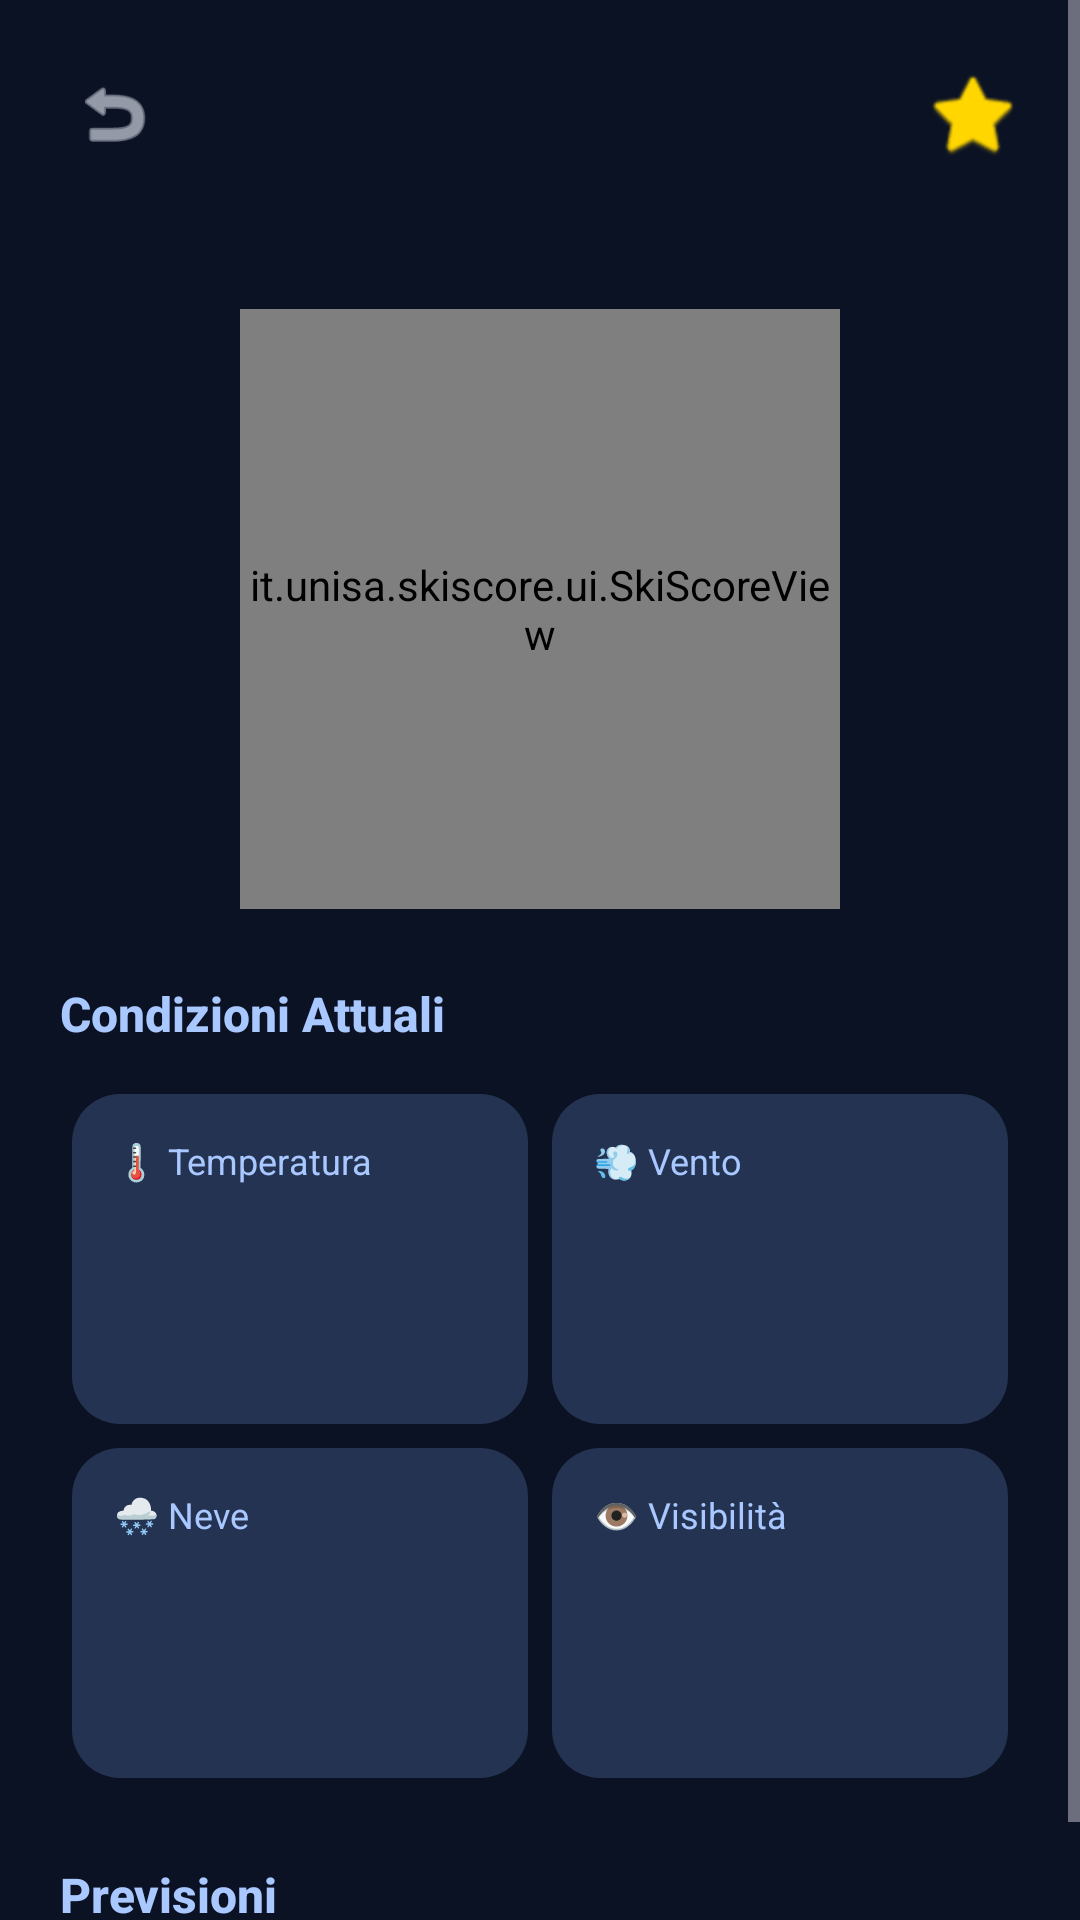

Reconstruct the res/layout file that produces this screen, plus the resources it refers to.
<!-- AndroidManifest.xml: application theme Theme.SkiScore -->
<!-- res/layout/activity_resort_detail.xml -->
<?xml version="1.0" encoding="utf-8"?>
<ScrollView
    xmlns:android="http://schemas.android.com/apk/res/android"
    xmlns:app="http://schemas.android.com/apk/res-auto"
    android:layout_width="match_parent"
    android:layout_height="match_parent"
    android:background="@color/dark_bg"
    android:fillViewport="true">

    <LinearLayout
        android:id="@+id/ll_detail_root"
        android:layout_width="match_parent"
        android:layout_height="wrap_content"
        android:orientation="vertical"
        android:padding="20dp">

        
        <LinearLayout
            android:layout_width="match_parent"
            android:layout_height="wrap_content"
            android:gravity="center_vertical"
            android:orientation="horizontal">

            <ImageView
                android:id="@+id/iv_back"
                android:layout_width="36dp"
                android:layout_height="36dp"
                android:src="@android:drawable/ic_menu_revert"
                android:contentDescription="Back"
                app:tint="@color/snow_white"
                android:padding="4dp" />

            <TextView
                android:id="@+id/tv_detail_name"
                android:layout_width="0dp"
                android:layout_height="wrap_content"
                android:layout_weight="1"
                android:layout_marginStart="12dp"
                android:textColor="@color/snow_white"
                android:textSize="24sp"
                android:textStyle="bold"
                android:fontFamily="sans-serif-medium"
                android:maxLines="2"
                android:ellipsize="end" />

            <ImageView
                android:id="@+id/iv_detail_fav"
                android:layout_width="32dp"
                android:layout_height="32dp"
                android:src="@android:drawable/btn_star_big_off"
                android:contentDescription="@string/add_favorite"
                app:tint="@color/neon_yellow" />
        </LinearLayout>

        <TextView
            android:id="@+id/tv_detail_location"
            android:layout_width="wrap_content"
            android:layout_height="wrap_content"
            android:layout_marginTop="4dp"
            android:layout_marginStart="48dp"
            android:textColor="@color/ice_blue_50"
            android:textSize="14sp" />

        
        <it.unisa.skiscore.ui.SkiScoreView
            android:id="@+id/detail_score_view"
            android:layout_width="200dp"
            android:layout_height="200dp"
            android:layout_gravity="center"
            android:layout_marginTop="24dp" />

        
        <TextView
            android:layout_width="wrap_content"
            android:layout_height="wrap_content"
            android:layout_marginTop="24dp"
            android:text="@string/current_conditions"
            android:textColor="@color/ice_blue"
            android:textSize="16sp"
            android:textStyle="bold"
            android:fontFamily="sans-serif-medium" />

        
        <GridLayout
            android:layout_width="match_parent"
            android:layout_height="wrap_content"
            android:layout_marginTop="12dp"
            android:columnCount="2"
            android:rowCount="2"
            android:useDefaultMargins="false">

            
            <LinearLayout
                android:layout_width="0dp"
                android:layout_height="110dp"
                android:layout_columnWeight="1"
                android:layout_margin="4dp"
                android:background="@drawable/bg_detail_card"
                android:orientation="vertical"
                android:padding="14dp">

                <TextView
                    android:layout_width="wrap_content"
                    android:layout_height="wrap_content"
                    android:text="🌡️ Temperatura"
                    android:textColor="@color/ice_blue"
                    android:textSize="12sp" />

                <TextView
                    android:id="@+id/tv_detail_temp"
                    android:layout_width="wrap_content"
                    android:layout_height="wrap_content"
                    android:layout_marginTop="6dp"
                    android:textColor="@color/snow_white"
                    android:textSize="22sp"
                    android:textStyle="bold" />

                <TextView
                    android:id="@+id/tv_detail_feels_like"
                    android:layout_width="wrap_content"
                    android:layout_height="wrap_content"
                    android:layout_marginTop="2dp"
                    android:textColor="@color/ice_blue_50"
                    android:textSize="11sp" />

                <TextView
                    android:id="@+id/tv_detail_temp_range"
                    android:layout_width="wrap_content"
                    android:layout_height="wrap_content"
                    android:layout_marginTop="2dp"
                    android:textColor="@color/ice_blue_50"
                    android:textSize="11sp" />

            </LinearLayout>

            
            <LinearLayout
                android:layout_width="0dp"
                android:layout_height="110dp"
                android:layout_columnWeight="1"
                android:layout_margin="4dp"
                android:background="@drawable/bg_detail_card"
                android:orientation="vertical"
                android:padding="14dp">

                <TextView
                    android:layout_width="wrap_content"
                    android:layout_height="wrap_content"
                    android:text="💨 Vento"
                    android:textColor="@color/ice_blue"
                    android:textSize="12sp" />

                <TextView
                    android:id="@+id/tv_detail_wind"
                    android:layout_width="wrap_content"
                    android:layout_height="wrap_content"
                    android:layout_marginTop="6dp"
                    android:textColor="@color/snow_white"
                    android:textSize="22sp"
                    android:textStyle="bold" />

                <TextView
                    android:id="@+id/tv_detail_wind_status"
                    android:layout_width="wrap_content"
                    android:layout_height="wrap_content"
                    android:layout_marginTop="2dp"
                    android:textColor="@color/ice_blue_50"
                    android:textSize="11sp" />

            </LinearLayout>

            
            <LinearLayout
                android:layout_width="0dp"
                android:layout_height="110dp"
                android:layout_columnWeight="1"
                android:layout_margin="4dp"
                android:background="@drawable/bg_detail_card"
                android:orientation="vertical"
                android:padding="14dp">

                <TextView
                    android:layout_width="wrap_content"
                    android:layout_height="wrap_content"
                    android:text="🌨️ Neve"
                    android:textColor="@color/ice_blue"
                    android:textSize="12sp" />

                <TextView
                    android:id="@+id/tv_detail_snow_fresh"
                    android:layout_width="wrap_content"
                    android:layout_height="wrap_content"
                    android:layout_marginTop="6dp"
                    android:textColor="@color/snow_white"
                    android:textSize="22sp"
                    android:textStyle="bold" />

                <TextView
                    android:id="@+id/tv_detail_snow_depth"
                    android:layout_width="wrap_content"
                    android:layout_height="wrap_content"
                    android:layout_marginTop="2dp"
                    android:textColor="@color/ice_blue_50"
                    android:textSize="11sp" />

            </LinearLayout>

            
            <LinearLayout
                android:layout_width="0dp"
                android:layout_height="110dp"
                android:layout_columnWeight="1"
                android:layout_margin="4dp"
                android:background="@drawable/bg_detail_card"
                android:orientation="vertical"
                android:padding="14dp">

                <TextView
                    android:layout_width="wrap_content"
                    android:layout_height="wrap_content"
                    android:text="👁️ Visibilità"
                    android:textColor="@color/ice_blue"
                    android:textSize="12sp" />

                <TextView
                    android:id="@+id/tv_detail_visibility"
                    android:layout_width="wrap_content"
                    android:layout_height="wrap_content"
                    android:layout_marginTop="6dp"
                    android:textColor="@color/snow_white"
                    android:textSize="18sp"
                    android:textStyle="bold" />

                <TextView
                    android:id="@+id/tv_detail_visibility_emoji"
                    android:layout_width="wrap_content"
                    android:layout_height="wrap_content"
                    android:layout_marginTop="4dp"
                    android:textSize="28sp" />

            </LinearLayout>

        </GridLayout>

        
        <TextView
            android:layout_width="wrap_content"
            android:layout_height="wrap_content"
            android:layout_marginTop="24dp"
            android:text="@string/forecast"
            android:textColor="@color/ice_blue"
            android:textSize="16sp"
            android:textStyle="bold"
            android:fontFamily="sans-serif-medium" />

        <androidx.recyclerview.widget.RecyclerView
            android:id="@+id/rv_forecast"
            android:layout_width="match_parent"
            android:layout_height="wrap_content"
            android:layout_marginTop="12dp"
            android:clipToPadding="false" />

        
        <LinearLayout
            android:id="@+id/ll_webcam_section"
            android:layout_width="match_parent"
            android:layout_height="wrap_content"
            android:orientation="vertical"
            android:layout_marginTop="28dp"
            android:visibility="gone">

            <TextView
                android:layout_width="wrap_content"
                android:layout_height="wrap_content"
                android:text="📷 Live Webcam"
                android:textColor="@color/ice_blue"
                android:textSize="16sp"
                android:textStyle="bold"
                android:fontFamily="sans-serif-medium"
                android:layout_marginBottom="12dp" />

            <androidx.recyclerview.widget.RecyclerView
                android:id="@+id/rv_webcams"
                android:layout_width="match_parent"
                android:layout_height="220dp"
                android:paddingEnd="4dp"
                android:clipToPadding="false" />

        </LinearLayout>

        
        <ProgressBar
            android:id="@+id/detail_progress"
            android:layout_width="48dp"
            android:layout_height="48dp"
            android:layout_gravity="center"
            android:layout_marginTop="32dp"
            android:visibility="gone"
            android:indeterminateTint="@color/neon_cyan" />

    </LinearLayout>
</ScrollView>
<!-- resources referenced by this layout -->
<resources>
  <color name="dark_bg">#0B1224</color>
  <color name="ice_blue">#A8C8FF</color>
  <color name="ice_blue_50">#80A8C8FF</color>
  <color name="neon_cyan">#00E5FF</color>
  <color name="neon_yellow">#FFD600</color>
  <color name="snow_white">#F0F4FF</color>
  <!-- drawable bg_detail_card (drawable) -->
  <?xml version="1.0" encoding="utf-8"?>
  <shape xmlns:android="http://schemas.android.com/apk/res/android"
      android:shape="rectangle">
      <solid android:color="@color/dark_elevated" />
      <corners android:radius="16dp" />
  </shape>
  <string name="add_favorite">Aggiungi ai preferiti</string>
  <string name="current_conditions">Condizioni Attuali</string>
  <string name="forecast">Previsioni</string>
  <style name="Theme.SkiScore" parent="Base.Theme.SkiScore" />
  <color name="dark_elevated">#243352</color>
  <style name="Base.Theme.SkiScore" parent="Theme.Material3.Dark.NoActionBar">
          <item name="colorPrimary">@color/neon_cyan</item>
          <item name="colorOnPrimary">@color/dark_bg</item>
          <item name="colorPrimaryContainer">@color/dark_surface_variant</item>
          <item name="colorOnPrimaryContainer">@color/neon_cyan</item>
          <item name="colorSecondary">@color/ice_blue</item>
          <item name="colorOnSecondary">@color/dark_bg</item>
          <item name="colorSurface">@color/dark_surface</item>
          <item name="colorOnSurface">@color/snow_white</item>
          <item name="colorSurfaceVariant">@color/dark_surface_variant</item>
          <item name="colorOnSurfaceVariant">@color/ice_blue</item>
          <item name="android:windowBackground">@color/dark_bg</item>
          <item name="android:statusBarColor">@color/status_bar</item>
          <item name="android:navigationBarColor">@color/dark_bg</item>
      </style>
  <color name="dark_surface_variant">#1C2A45</color>
  <color name="dark_surface">#141E33</color>
  <color name="status_bar">#060D1A</color>
</resources>
